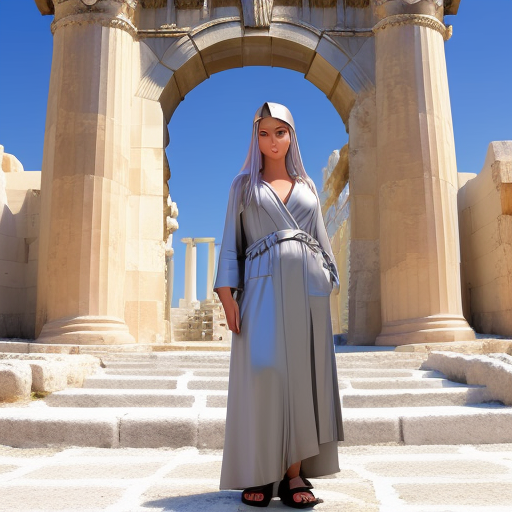
Generation parameters embedded in this image by AUTOMATIC1111 Stable Diffusion web UI or a fork of it (Forge, ...) (PNG 'parameters' text chunk):
Athena wearing a ordinary gray robe, standing in a Greek city gate.

Steps: 20, Sampler: Euler a, CFG scale: 9, Seed: 1738860706, Size: 512x512, Model hash: fc2511737a, Model: chilloutmix_NiPrunedFp32Fix